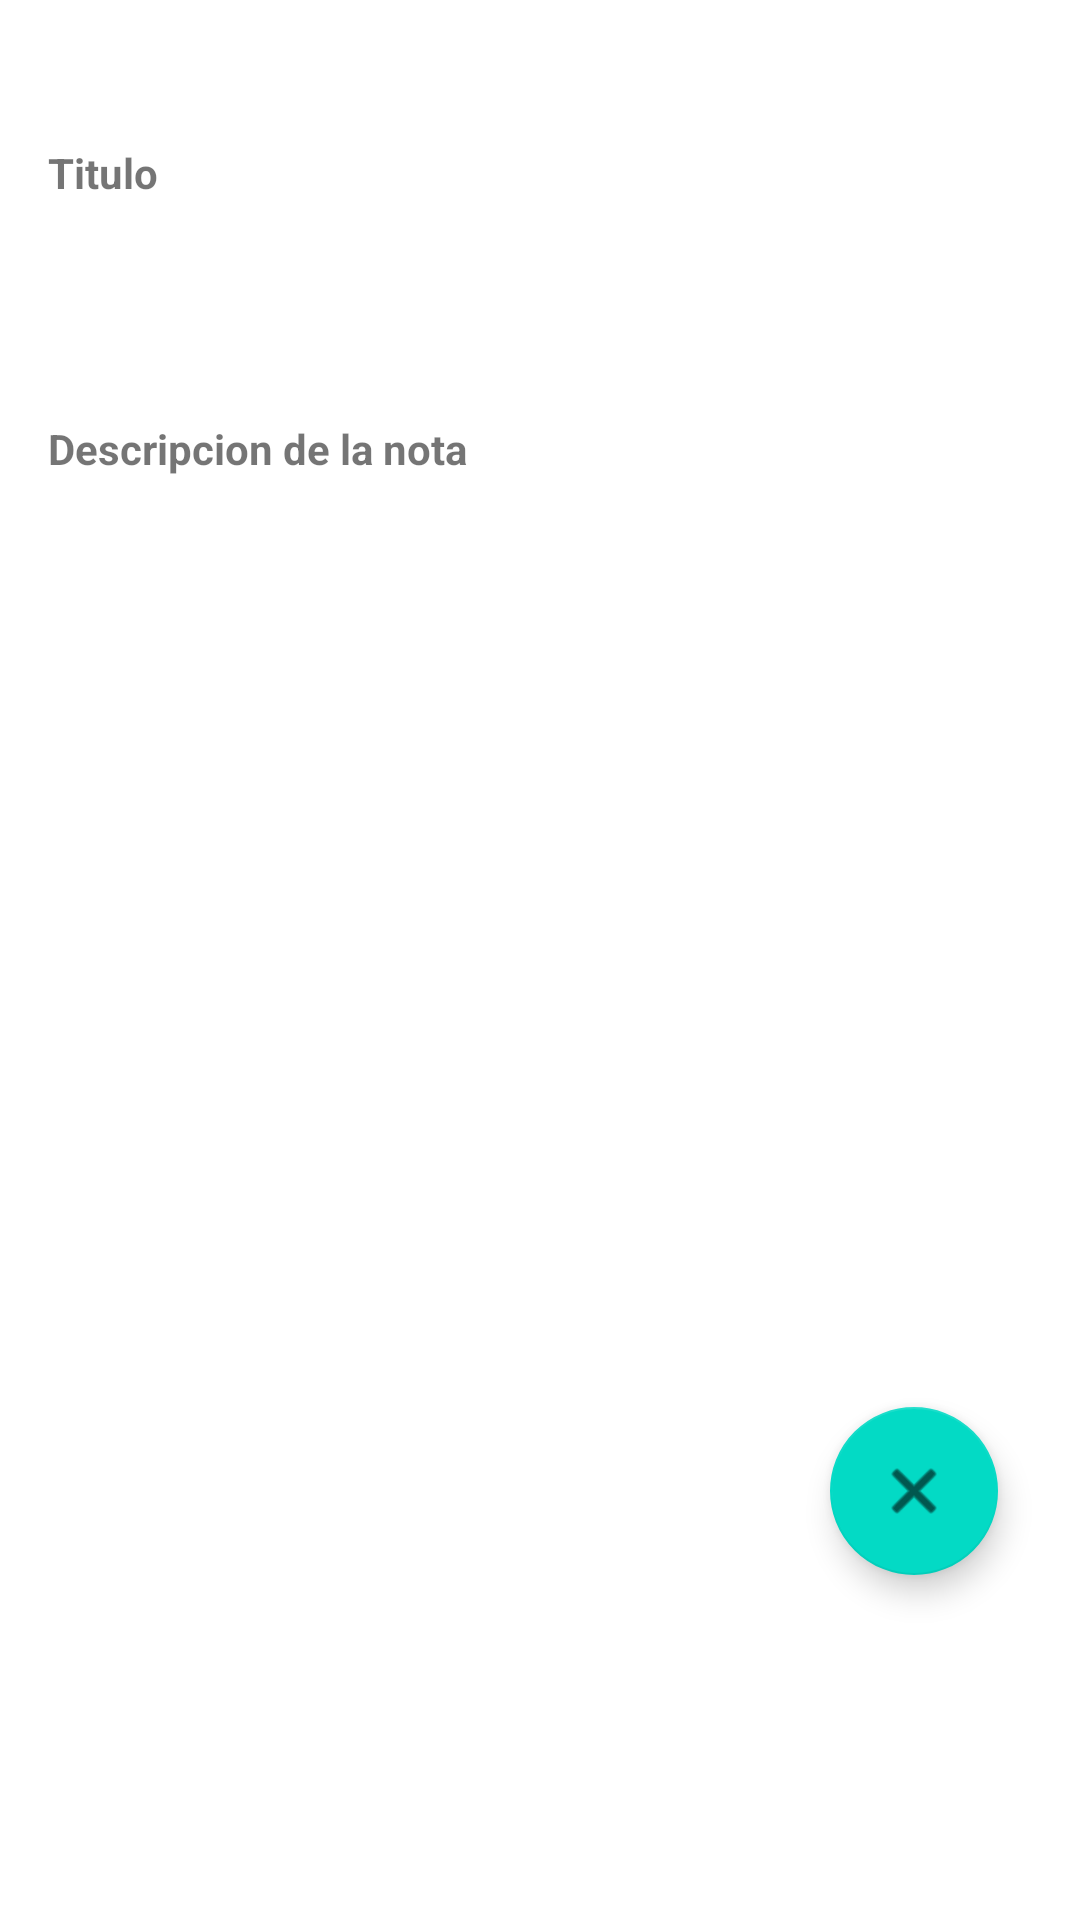

Android layout source for this screen:
<!-- AndroidManifest.xml: application theme Theme.ProyectoPrincipal -->
<!-- res/layout/fragment_notas_details.xml -->
<?xml version="1.0" encoding="utf-8"?>
<androidx.constraintlayout.widget.ConstraintLayout xmlns:android="http://schemas.android.com/apk/res/android"
    xmlns:app="http://schemas.android.com/apk/res-auto"
    xmlns:tools="http://schemas.android.com/tools"
    android:id="@+id/frameLayout"
    android:layout_width="match_parent"
    android:layout_height="match_parent"
    tools:context=".notasDetailsFragment">

    <TextView
        android:id="@+id/textview"
        android:layout_width="wrap_content"
        android:layout_height="wrap_content"
        android:layout_marginStart="16dp"
        android:layout_marginTop="48dp"
        android:text="Titulo"
        android:textStyle="bold"
        app:layout_constraintStart_toStartOf="parent"
        app:layout_constraintTop_toTopOf="parent" />

    <TextView
        android:id="@+id/textView5"
        android:layout_width="wrap_content"
        android:layout_height="wrap_content"
        android:layout_marginStart="16dp"
        android:layout_marginTop="140dp"
        android:text="Descripcion de la nota"
        android:textStyle="bold"
        app:layout_constraintStart_toStartOf="parent"
        app:layout_constraintTop_toTopOf="parent" />

    <TextView
        android:id="@+id/textoDetalle"
        android:layout_width="316dp"
        android:layout_height="22dp"
        android:layout_marginStart="16dp"
        android:layout_marginTop="84dp"
        app:layout_constraintStart_toStartOf="parent"
        app:layout_constraintTop_toTopOf="parent" />

    <ScrollView
        android:id="@+id/scrollView2"
        android:layout_width="match_parent"
        android:layout_height="wrap_content"
        android:layout_marginTop="8dp"
        app:layout_constraintEnd_toEndOf="parent"
        app:layout_constraintHorizontal_bias="0.0"
        app:layout_constraintStart_toStartOf="parent"
        app:layout_constraintTop_toBottomOf="@+id/textView5">

        <TextView
            android:id="@+id/textoDescripcion"
            android:layout_width="321dp"
            android:layout_height="21dp"
            android:layout_marginStart="16dp"
            android:layout_marginTop="12dp"
            android:maxLines="4"
            app:layout_constraintStart_toStartOf="parent"
            app:layout_constraintTop_toBottomOf="@+id/textView5" />
    </ScrollView>

    <com.google.android.material.floatingactionbutton.FloatingActionButton
        android:id="@+id/botonEliminar"
        android:layout_width="wrap_content"
        android:layout_height="wrap_content"
        android:clickable="true"
        android:src="@android:drawable/ic_menu_close_clear_cancel"
        app:layout_constraintBottom_toBottomOf="parent"
        app:layout_constraintEnd_toEndOf="parent"
        app:layout_constraintHorizontal_bias="0.91"
        app:layout_constraintStart_toStartOf="parent"
        app:layout_constraintTop_toTopOf="parent"
        app:layout_constraintVertical_bias="0.803" />

</androidx.constraintlayout.widget.ConstraintLayout>
<!-- resources referenced by this layout -->
<resources>
  <style name="Theme.ProyectoPrincipal" parent="Theme.MaterialComponents.Light">
          
          <item name="colorPrimary">@color/black</item>
          <item name="colorPrimaryVariant">@color/purple_700</item>
          <item name="colorOnPrimary">@color/white</item>
          
          <item name="colorSecondary">@color/teal_200</item>
          <item name="colorSecondaryVariant">@color/teal_700</item>
          <item name="colorOnSecondary">@color/black</item>
          
          <item name="android:statusBarColor" tools:targetApi="l">#000000</item>
          
      </style>
  <color name="black">#FF000000</color>
  <color name="purple_700">#FF3700B3</color>
  <color name="white">#FFFFFFFF</color>
  <color name="teal_200">#FF03DAC5</color>
  <color name="teal_700">#FF018786</color>
</resources>
